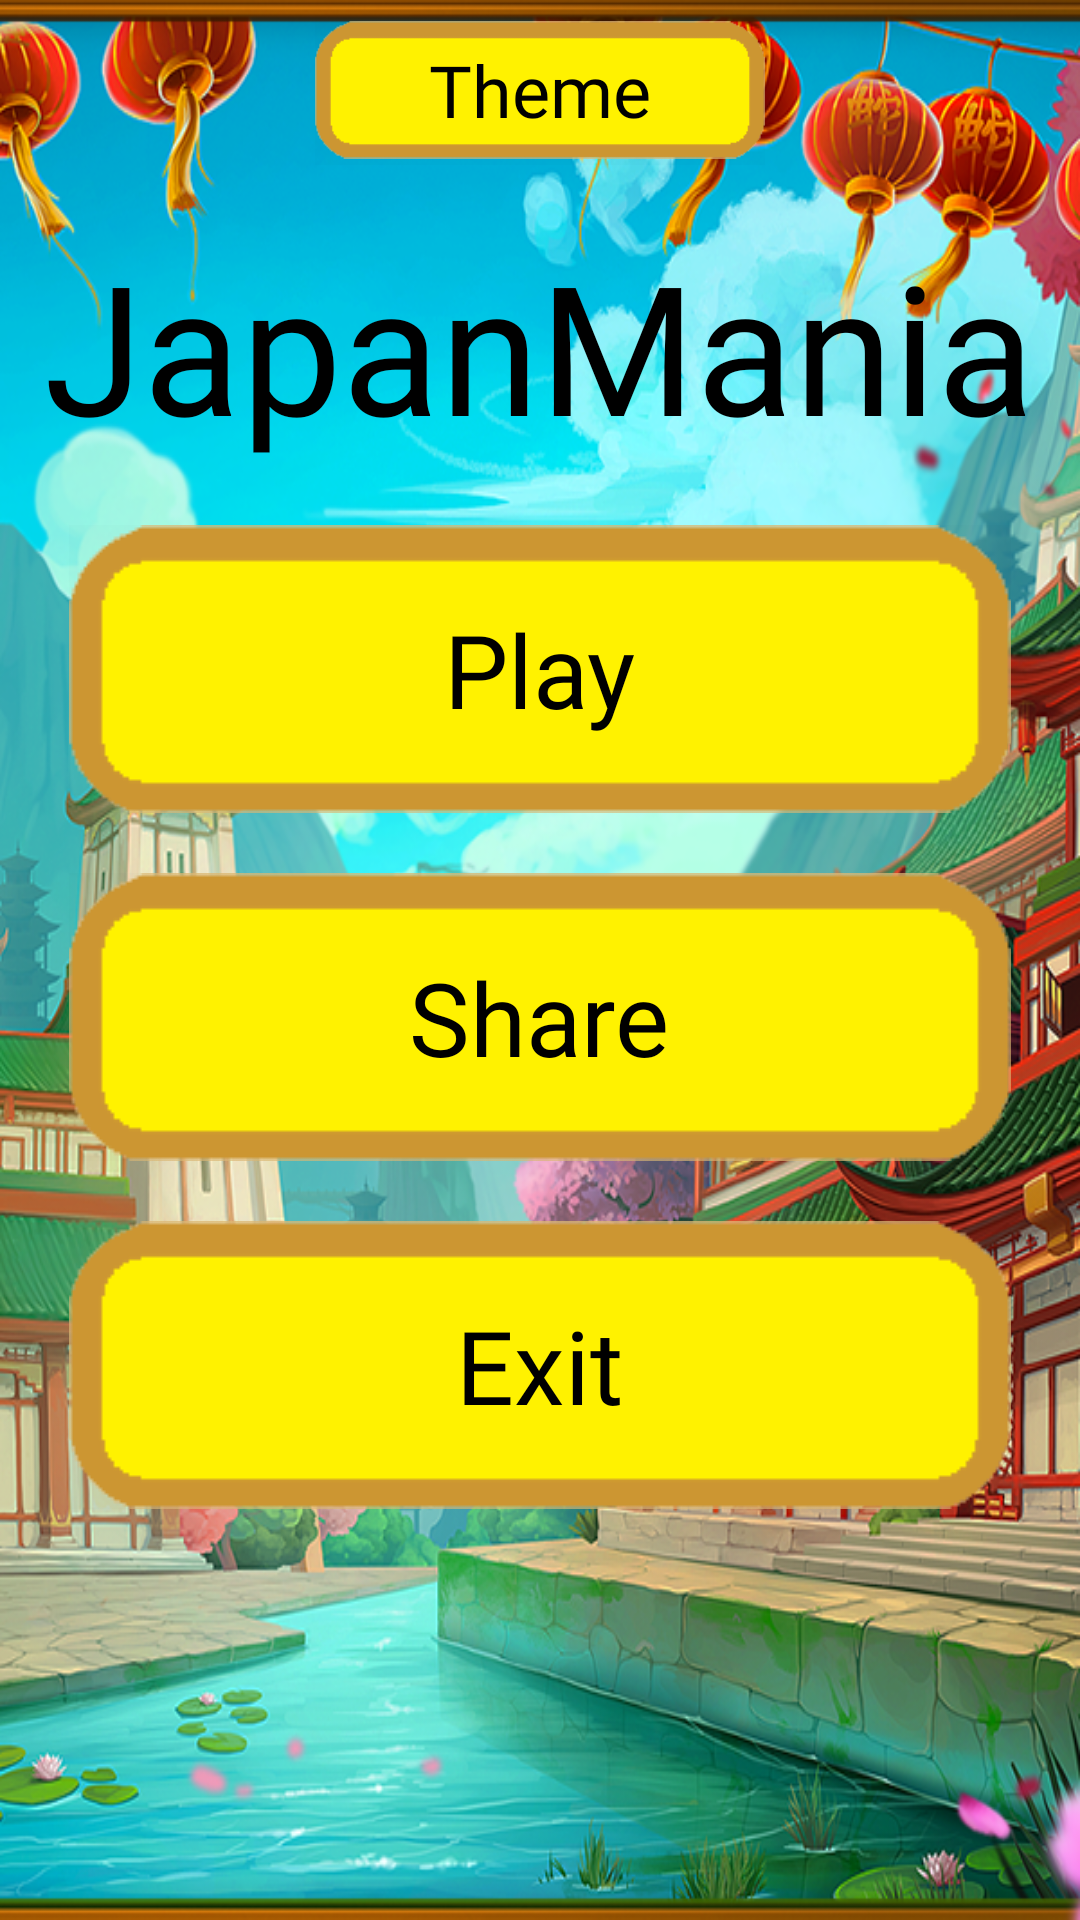

Here is an Android app screen rendered from its layout file. Give the layout XML and the strings, colors and styles it references.
<!-- AndroidManifest.xml: application theme Theme.Design.NoActionBar -->
<!-- res/layout/activity_main.xml -->
<?xml version="1.0" encoding="utf-8"?>
<androidx.constraintlayout.widget.ConstraintLayout xmlns:android="http://schemas.android.com/apk/res/android"
    xmlns:app="http://schemas.android.com/apk/res-auto"
    xmlns:tools="http://schemas.android.com/tools"
    android:layout_width="match_parent"
    android:layout_height="match_parent"
    tools:context=".MainActivity">

    <LinearLayout
        android:id="@+id/layaut_theme"
        android:layout_width="match_parent"
        android:layout_height="match_parent"
        android:background="@drawable/daybackground"
        android:orientation="vertical"
        app:layout_constraintBottom_toBottomOf="parent"
        app:layout_constraintEnd_toEndOf="parent"
        app:layout_constraintStart_toStartOf="parent"
        app:layout_constraintTop_toTopOf="parent">

        <FrameLayout
            android:layout_width="150dp"
            android:layout_height="50dp"
            android:layout_gravity="center_horizontal"
            android:layout_marginTop="5dp">

            <ImageButton
                android:id="@+id/btn_change_theme"
                android:layout_width="wrap_content"
                android:layout_height="wrap_content"
                android:background="@color/cardview_shadow_end_color"
                android:contentDescription="btn_theme"
                android:scaleType="centerInside"
                app:srcCompat="@drawable/button" />

            <TextView
                android:id="@+id/theme"
                android:layout_width="wrap_content"
                android:layout_height="wrap_content"
                android:layout_gravity="center"
                android:fontFamily="@font/bubblegum_sans"
                android:text="Theme"
                android:textColor="@color/black"
                android:textSize="24sp" />
        </FrameLayout>

        <TextView
            android:id="@+id/app_name"
            android:layout_width="wrap_content"
            android:layout_height="wrap_content"
            android:layout_gravity="center"
            android:layout_marginTop="20dp"
            android:contentDescription="app_name"
            android:fontFamily="@font/bubblegum_sans"
            android:text="JapanMania"
            android:textColor="#000000"
            android:textSize="60sp" />

        <FrameLayout
            android:layout_width="match_parent"
            android:layout_height="wrap_content"
            android:layout_marginTop="20dp">

            <ImageButton
                android:id="@+id/btn_play"
                android:layout_width="wrap_content"
                android:layout_height="wrap_content"
                android:layout_gravity="center_horizontal"
                android:background="@color/cardview_shadow_end_color"
                android:contentDescription="btn_play"
                app:srcCompat="@drawable/button" />

            <TextView
                android:id="@+id/textPlay"
                android:layout_width="wrap_content"
                android:layout_height="wrap_content"
                android:layout_gravity="center"
                android:fontFamily="@font/bubblegum_sans"
                android:text="Play"
                android:textColor="@color/black"
                android:textSize="34sp" />
        </FrameLayout>

        <FrameLayout
            android:layout_width="match_parent"
            android:layout_height="wrap_content"
            android:layout_marginTop="20dp">

            <ImageButton
                android:id="@+id/btn_share"
                android:layout_width="wrap_content"
                android:layout_height="wrap_content"
                android:layout_gravity="center_horizontal"
                android:background="@color/cardview_shadow_end_color"
                android:contentDescription="btn_share"
                app:srcCompat="@drawable/button" />

            <TextView
                android:id="@+id/textShare"
                android:layout_width="wrap_content"
                android:layout_height="wrap_content"
                android:layout_gravity="center"
                android:fontFamily="@font/bubblegum_sans"
                android:text="Share"
                android:textColor="@color/black"
                android:textSize="34sp" />
        </FrameLayout>

        <FrameLayout
            android:layout_width="match_parent"
            android:layout_height="wrap_content"
            android:layout_marginTop="20dp">

            <ImageButton
                android:id="@+id/btn_exit"
                android:layout_width="wrap_content"
                android:layout_height="wrap_content"
                android:layout_gravity="center_horizontal"
                android:background="@color/cardview_shadow_end_color"
                android:contentDescription="btn_exit"
                app:srcCompat="@drawable/button" />

            <TextView
                android:id="@+id/textExit"
                android:layout_width="wrap_content"
                android:layout_height="wrap_content"
                android:layout_gravity="center"
                android:fontFamily="@font/bubblegum_sans"
                android:text="Exit"
                android:textColor="@color/black"
                android:textSize="34sp" />
        </FrameLayout>
    </LinearLayout>
</androidx.constraintlayout.widget.ConstraintLayout>
<!-- resources referenced by this layout -->
<resources>
  <!-- drawable button (drawable) -->
  <?xml version="1.0" encoding="utf-8"?>
  <selector xmlns:android="http://schemas.android.com/apk/res/android">
      <item android:drawable="@drawable/btn_pressed" android:state_selected="true"/>
      <item android:drawable="@drawable/btn_pressed" android:state_pressed="true"/>
      <item android:drawable="@drawable/btn"/>
  </selector>
  <!-- drawable daybackground: png bitmap (drawable-v24, 838144 bytes) -->
  <!-- drawable btn_pressed: png bitmap (drawable, 1929 bytes) -->
  <!-- drawable btn: png bitmap (drawable, 1935 bytes) -->
  <!-- not gathered from this repository: default colours our renderer supplied (Android Studio template values) -->
  <color name="black">#FF000000</color>
</resources>
